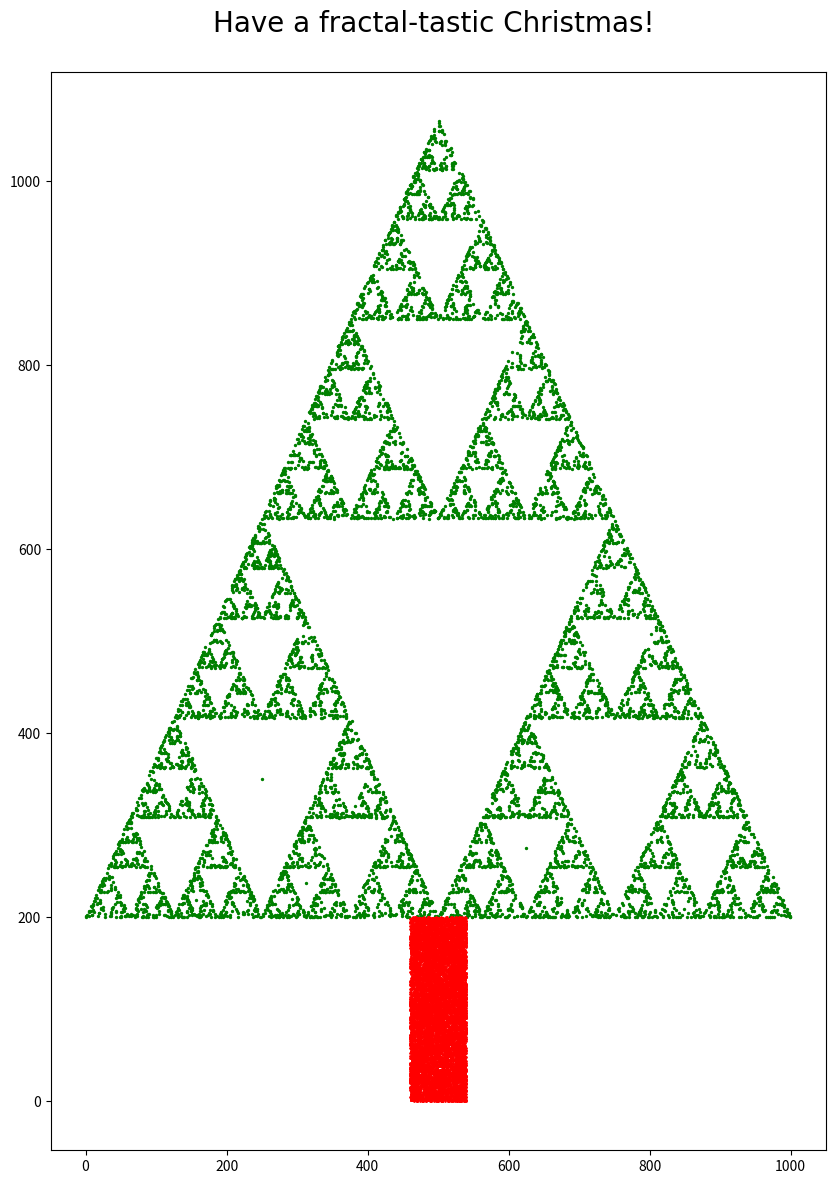

Here is the Python script that generated this plot:
# -*- coding: utf-8 -*-
"""
Spyder Editor

This is a temporary script file.
"""

from random import randint as randint
import random
from matplotlib import pyplot
from pylab import rcParams

iterations=10000
offset=200

#scale down to stop points being too spread out
size=iterations/10

#vertices
v1=[0,0]
v2=[size/2,((size**2)-(size/2)**2)**0.5]
v3=[size,0]


point=[size/2,size/2]



vertex=[]
pointsx=[]
pointsy=[]
pointssquarex=[]
pointssquarey=[]

for i in range(1,iterations):
  
  #pick a random vertex
  rand = randint(1,3)
  if (rand==1):
      vertex=v1;
  if (rand==2):
      vertex=v2;
  if (rand==3):
      vertex=v3;
  

  #go half way to vertex
  point=[(vertex[0]+point[0])/2,((vertex[1]+point[1])/2)+offset/2]
  pointsx.append(point[0])
  pointsy.append(point[1])
  
  pointssquarex.append(random.uniform(size/2-offset/5,size/2+offset/5))
  pointssquarey.append(random.uniform(0,offset))
  
   
  i=i+1
  

  
rcParams['figure.figsize'] = 10, 14
pyplot.scatter(pointsx,pointsy,color="green",s=2)
pyplot.scatter(pointssquarex,pointssquarey,color="red",s=1)
pyplot.title("Have a fractal-tastic Christmas! \n",fontname="Franklin Gothic Medium",fontsize=20)
pyplot.savefig('awful_card.png')


